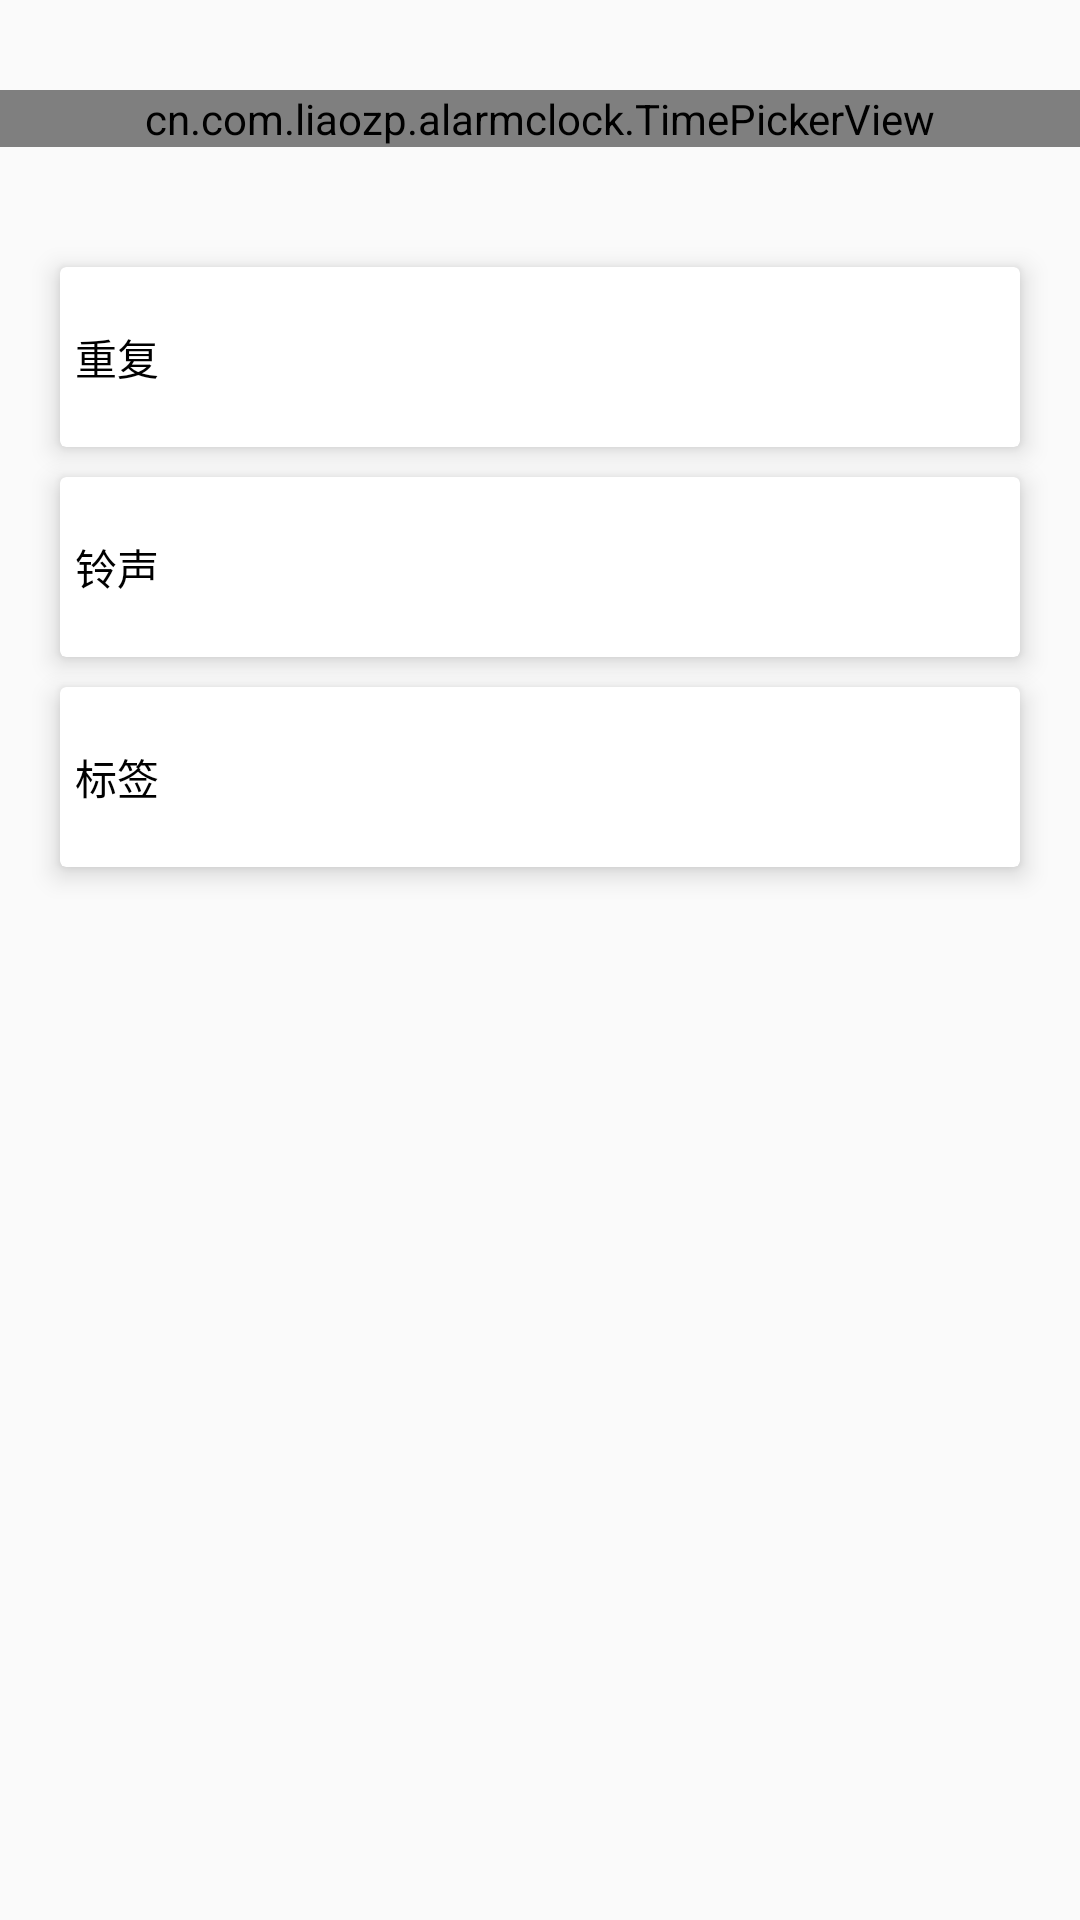

This screen was rendered from an Android layout file. Write that file and the resources it references.
<!-- AndroidManifest.xml: application theme AppTheme -->
<!-- res/layout/content_set_clock.xml -->
<?xml version="1.0" encoding="utf-8"?>
<ScrollView
    xmlns:android="http://schemas.android.com/apk/res/android"
    xmlns:tools="http://schemas.android.com/tools"
    xmlns:app="http://schemas.android.com/apk/res-auto"
    android:layout_width="match_parent"
    android:layout_height="match_parent">

    <LinearLayout
            android:layout_width="match_parent"
            android:layout_height="wrap_content"
            android:orientation="vertical" >
        <cn.com.liaozp.alarmclock.TimePickerView
            android:id="@+id/timepicker"
            android:layout_width="match_parent"
            android:numbersBackgroundColor="@color/colorPrimary"
            android:timePickerMode="spinner"
            android:layout_height="wrap_content"
            android:layout_marginTop="30dp"
            android:layout_marginBottom="30dp"
            >

        </cn.com.liaozp.alarmclock.TimePickerView>

        <android.support.v7.widget.CardView
            android:id="@+id/card_repeat"
            android:layout_marginLeft="20dp"
            android:layout_marginRight="20dp"
            android:layout_marginTop="10dp"
            android:foreground="?android:attr/selectableItemBackground"
            app:cardCornerRadius="@dimen/cardview_cornerRadius"
            app:cardElevation="@dimen/cardview_cardElevation"
            android:minHeight="@dimen/cardview_height"
            android:background="@android:color/white"
            android:layout_width="match_parent"
            android:layout_height="wrap_content"
           >

            <LinearLayout
                android:layout_gravity="center_vertical"
                android:orientation="horizontal"
                android:layout_width="match_parent"
                android:layout_height="match_parent"
                android:padding="5dp">

                <TextView
                    android:layout_width="wrap_content"
                    android:layout_height="wrap_content"
                    android:layout_gravity="left|center_vertical"
                    android:text="重复"
                    android:textColor="@android:color/black"/>

                <TextView
                    android:id="@+id/repeat_text"
                    android:layout_width="wrap_content"
                    android:layout_height="wrap_content"
                    android:layout_gravity="center_vertical"
                    android:layout_marginLeft="5dp"
                    android:layout_weight="1"
                    android:singleLine="true"
                    android:textColor="@android:color/darker_gray"/>


                <ImageView
                    android:layout_width="wrap_content"
                    android:layout_height="wrap_content"
                    android:gravity="right"
                    android:src="@drawable/ic_chevron_right_black_18dp" />

            </LinearLayout>

        </android.support.v7.widget.CardView>

        <android.support.v7.widget.CardView
            android:id="@+id/card_sound"
            android:layout_marginLeft="20dp"
            android:layout_marginRight="20dp"
            android:layout_marginTop="10dp"
            android:minHeight="@dimen/cardview_height"
            android:foreground="?android:attr/selectableItemBackground"
            app:cardCornerRadius="@dimen/cardview_cornerRadius"
            app:cardElevation="@dimen/cardview_cardElevation"
            android:layout_width="match_parent"
            android:layout_height="wrap_content"
            android:padding="5dp">

            <LinearLayout
                android:layout_gravity="center_vertical"
                android:orientation="horizontal"
                android:layout_width="match_parent"
                android:layout_height="match_parent"
                android:padding="5dp">

                <TextView
                    android:layout_width="wrap_content"
                    android:layout_height="wrap_content"
                    android:text="铃声"
                    android:layout_gravity="left|center_vertical"
                    android:textColor="@android:color/black"/>

                <TextView
                    android:id="@+id/sound_text"
                    android:layout_width="wrap_content"
                    android:layout_height="wrap_content"
                    android:layout_gravity="center_vertical"
                    android:layout_marginLeft="5dp"
                    android:layout_weight="1"
                    android:singleLine="true"
                    android:textColor="@android:color/darker_gray"/>

                <ImageView
                    android:layout_width="wrap_content"
                    android:layout_height="wrap_content"
                    android:gravity="right"
                    android:src="@drawable/ic_chevron_right_black_18dp" />
            </LinearLayout>

        </android.support.v7.widget.CardView>

        <android.support.v7.widget.CardView
            android:id="@+id/card_note"
            android:layout_marginLeft="20dp"
            android:layout_marginRight="20dp"
            android:layout_marginTop="10dp"
            android:minHeight="@dimen/cardview_height"
            android:foreground="?android:attr/selectableItemBackground"
            app:cardCornerRadius="@dimen/cardview_cornerRadius"
            app:cardElevation="@dimen/cardview_cardElevation"
            android:layout_width="match_parent"
            android:layout_height="wrap_content"
            android:layout_marginBottom="20dp">

            <LinearLayout
                android:layout_gravity="center_vertical"
                android:orientation="horizontal"
                android:layout_width="match_parent"
                android:layout_height="match_parent"
                android:padding="5dp">

                <TextView
                    android:layout_width="wrap_content"
                    android:layout_height="wrap_content"
                    android:text="标签"
                    android:layout_gravity="left|center_vertical"
                    android:textColor="@android:color/black"/>

                <TextView
                    android:id="@+id/note_text"
                    android:layout_width="wrap_content"
                    android:layout_height="wrap_content"
                    android:layout_gravity="center_vertical"
                    android:layout_marginLeft="5dp"
                    android:singleLine="true"
                    android:layout_weight="1"
                    android:textColor="@android:color/darker_gray"/>

                <ImageView
                    android:layout_width="wrap_content"
                    android:layout_height="wrap_content"
                    android:gravity="right"
                    android:src="@drawable/ic_chevron_right_black_18dp" />

            </LinearLayout>
        </android.support.v7.widget.CardView>


    </LinearLayout>


</ScrollView>
<!-- resources referenced by this layout -->
<resources>
  <color name="colorPrimary">#3F51B5</color>
  <dimen name="cardview_cardElevation">5dp</dimen>
  <dimen name="cardview_cornerRadius">2dp</dimen>
  <dimen name="cardview_height">60dp</dimen>
  <style name="AppTheme" parent="Theme.AppCompat.Light.DarkActionBar">
          
          <item name="colorPrimary">@color/colorPrimary</item>
          <item name="colorAccent">@color/colorAccent</item>
          <item name="windowActionBar">false</item>
          <item name="windowNoTitle">true</item>
      </style>
  <color name="colorAccent">#3F51B5</color>
</resources>
